Run: headless pygame with SDL's dummy video driver; simulated clock (each Clock.tick advances the game by its frame time, no real sleeping); random seed 0; keys injected as events and as key.get_pressed() state; no mouse input.
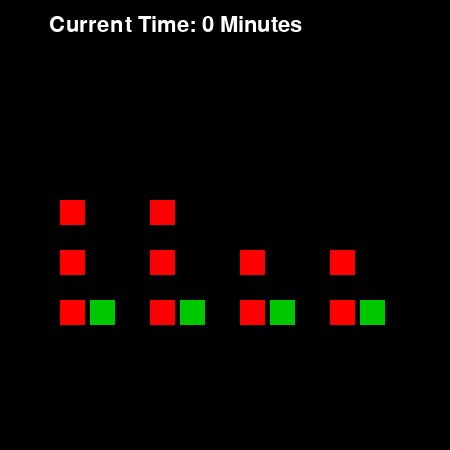
Frame 1 of 4 · flips 1–60 · no input
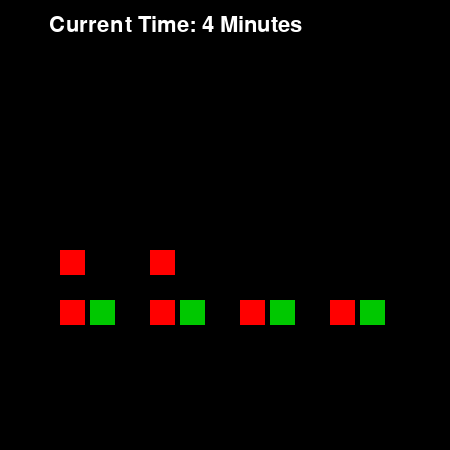
Frame 2 of 4 · flips 61–180 · tapped SPACE, RETURN · held RIGHT (→), D
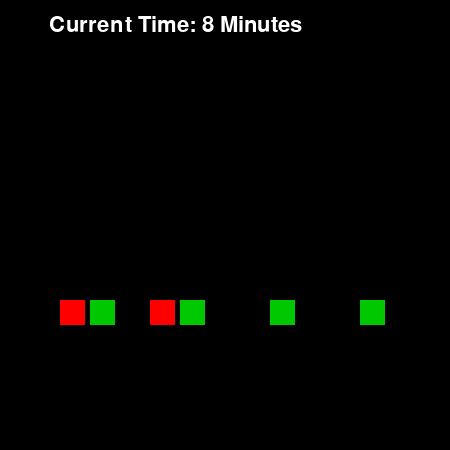
Frame 3 of 4 · flips 181–300 · held DOWN (↓), S
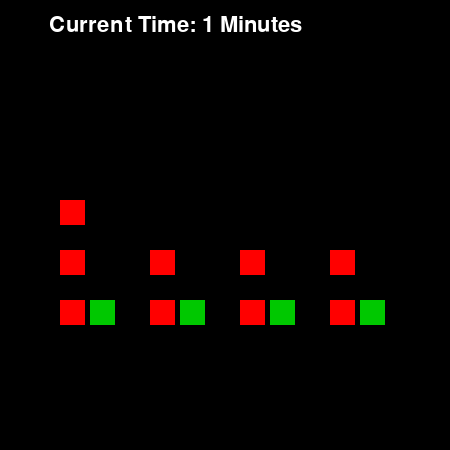
Frame 4 of 4 · flips 301–420 · held LEFT (←), A, UP (↑), W

The pygame program that drew these frames:

import pygame
from pygame import display

class visual():
    pygame.init()

    # Screen size in pixels
    displayWidth = 450
    displayHeight = 450

    # Create Screen / Display Window
    screen = display.set_mode((displayWidth, displayHeight))

    # Create clock to control frame rate
    clock = pygame.time.Clock()

    # Provide a caption for the window
    display.set_caption("CSS 458 Group - Pedro Is a Meme")

    # Colors to chose from
    black = (0, 0, 0)
    white = (255, 255, 255)
    red = (255, 0, 0)
    green = (0, 200, 0)
    bright_red = (255, 0, 0)
    bright_green = (0, 255, 0)
    blue = (0, 0, 255)

    # Fonts to choose from
    font = pygame.font.Font(None, 32)

    def __init__(self):
        pass

    def display_simulation(self, num_cashiers=4, listCustomersLeft=None, listCustomersInLine=[x for x in range(10, -1, -1)], listItemsLeft=None):
        active = True
        print_time = 0
        cur_time_step = 0
        total_time_ticks = len(listCustomersInLine)
        customers_to_cashiers = self.update_customer_count(num_cashiers, listCustomersInLine[cur_time_step])
        last_updated = pygame.time.get_ticks()

        while active:
            for event in pygame.event.get():
                if event.type == pygame.QUIT:
                    return
            # Set background
            self.screen.fill(self.black)

            # Update current customers
            current_time = (pygame.time.get_ticks() - last_updated) / 1000
            if current_time > 1 and total_time_ticks > cur_time_step:
                customers_to_cashiers = self.update_customer_count(num_cashiers, listCustomersInLine[cur_time_step])
                print_time = cur_time_step
                cur_time_step += 1
                last_updated = pygame.time.get_ticks()
            # Reset simulation when we get to the end
            elif cur_time_step >= total_time_ticks:
                cur_time_step = 0
                last_updated = pygame.time.get_ticks()
                print_time = total_time_ticks

            # Print out current time
            self.writeText("Current Time: " + str(print_time) + " Minutes", width=int(self.displayWidth / 2), height=25)


            # Print cashiers
            dist = int(self.displayWidth / (num_cashiers + 1))
            for i in range(1, num_cashiers + 1):
                xPos = dist * i
                self.print_cashier(xPos, 300)
                self.print_line(xPos, 300, customers_to_cashiers[i - 1])

            # Update screen
            pygame.display.flip()
            self.clock.tick(30)

    def print_cashier(self, x, y):
        pygame.draw.rect(self.screen, self.green, (x, y, 25, 25))
        pass

    def print_line(self, x, y, num_customers=5):
        for i in range(num_customers):
            pygame.draw.rect(self.screen, self.red,
                             (x - 30, y - (50 * i), 25, 25))

    def update_customer_count(self, num_cashiers, num_customers):
        cust_per_cashier = int(num_customers / num_cashiers)
        customers_to_cashiers = [cust_per_cashier for x in range(0, num_cashiers)]
        remainder = num_customers - sum(customers_to_cashiers)
        for i in range(remainder):
            customers_to_cashiers[i] += 1
        return customers_to_cashiers

    def writeText(self, text, width=200, height=300, t_font=font, t_color=white):
        textToWrite, textRect = self.textObj(text, t_font, t_color)
        textRect.center = (width - 50, height)
        self.screen.blit(textToWrite, textRect)

    def textObj(self, text, t_font, t_color):
        textSurface = t_font.render(text, True, t_color)
        return textSurface, textSurface.get_rect()

if __name__ == '__main__':
    visual().display_simulation()
